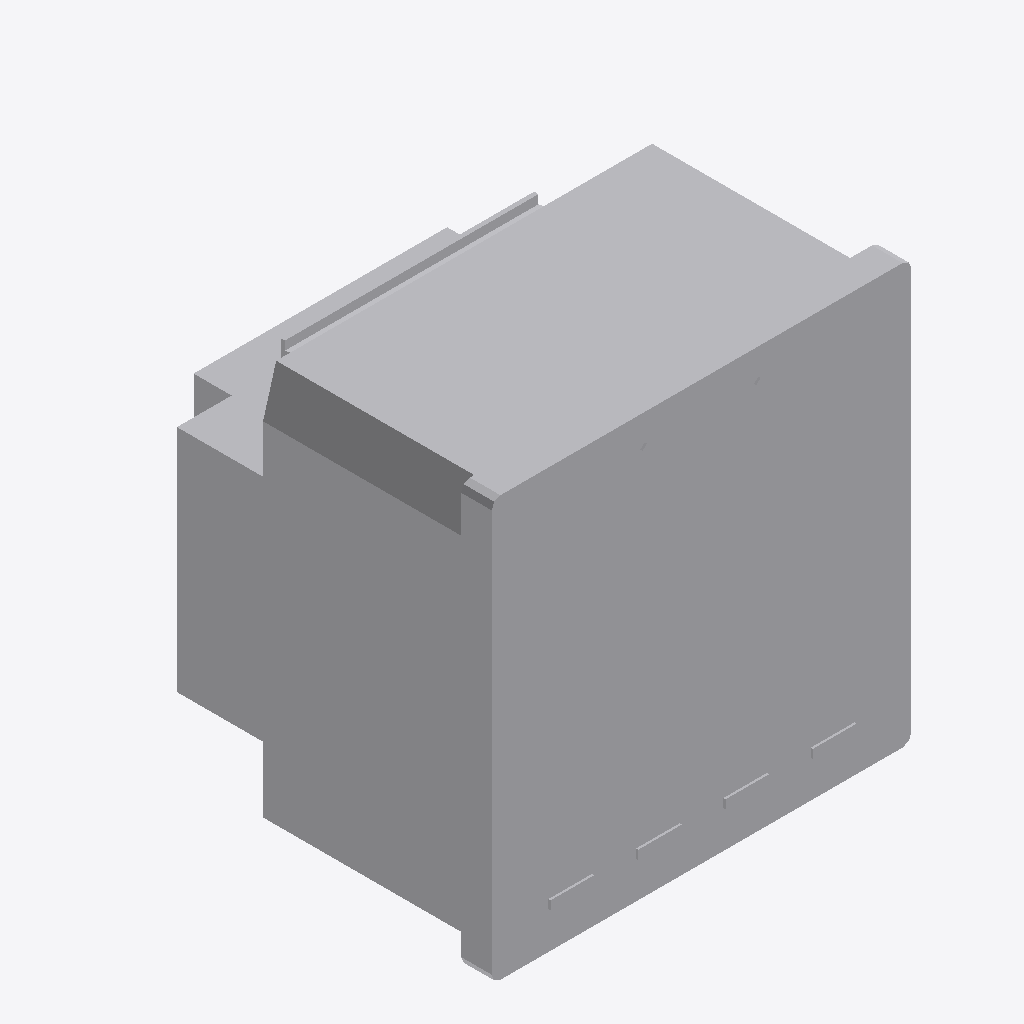
Isometric view of an IFC building model (IFC-SPF (STEP), schema IFC2X3, length unit millimetre), seen from the south-west, elements coloured by IFC class: 1 other element (light grey).
Extent 0.096 m × 0.088 m × 0.096 m (x, y, z). Storeys (1): Level 0 at 0.00 m. Elements (1): 1 IfcDistributionControlElement.

HEADER;
FILE_DESCRIPTION(('ViewDefinition [CoordinationView_V2.0]'),'2;1');
FILE_NAME('Project Number','2025-01-20T10:21:30',(''),(''),'ODA IFC SDK 22.8','22.1.70.9 - Exporter 22.4.0.0 - Alternate UI 22.','');
FILE_SCHEMA(('IFC2X3'));
ENDSEC;
DATA;
#92=IFCPROJECT('0Z2BgI1L1A5uC0xQXIpS2z',#20,'Project Number',$,$,'Project Name','Project Status',(#87),#84);
#107=IFCSITE('0Z2BgI1L1A5uC0xQXIpS2$',#20,'Default',$,$,#106,$,$,.ELEMENT.,(51,30,23,112487),(0,-7,-37,-956022),0.0,$,$);
#97=IFCBUILDING('0Z2BgI1L1A5uC0xQXIpS2y',#20,'',$,$,#16,$,'',.ELEMENT.,$,$,#96);
#100=IFCBUILDINGSTOREY('0Z2BgI1L1A5uC0xQYjCZvw',#20,'Level 0',$,'Level:Circle Head - Project Datum',#99,$,'Level 0',.ELEMENT.,0.0);
#672=IFCDISTRIBUTIONCONTROLELEMENT('3dQj5lvNP7A99NTj97WTV1',#20,'NBS_BenderUK_DgtlMtrngEqpmnt_LINETRAXXPEM353PowerQualityMeasuring:PEM353:313513',$,'NBS_BenderUK_DgtlMtrngEqpmnt_LINETRAXXPEM353PowerQualityMeasuring:PEM353',#671,#668,'313513',$);
ENDSEC;
